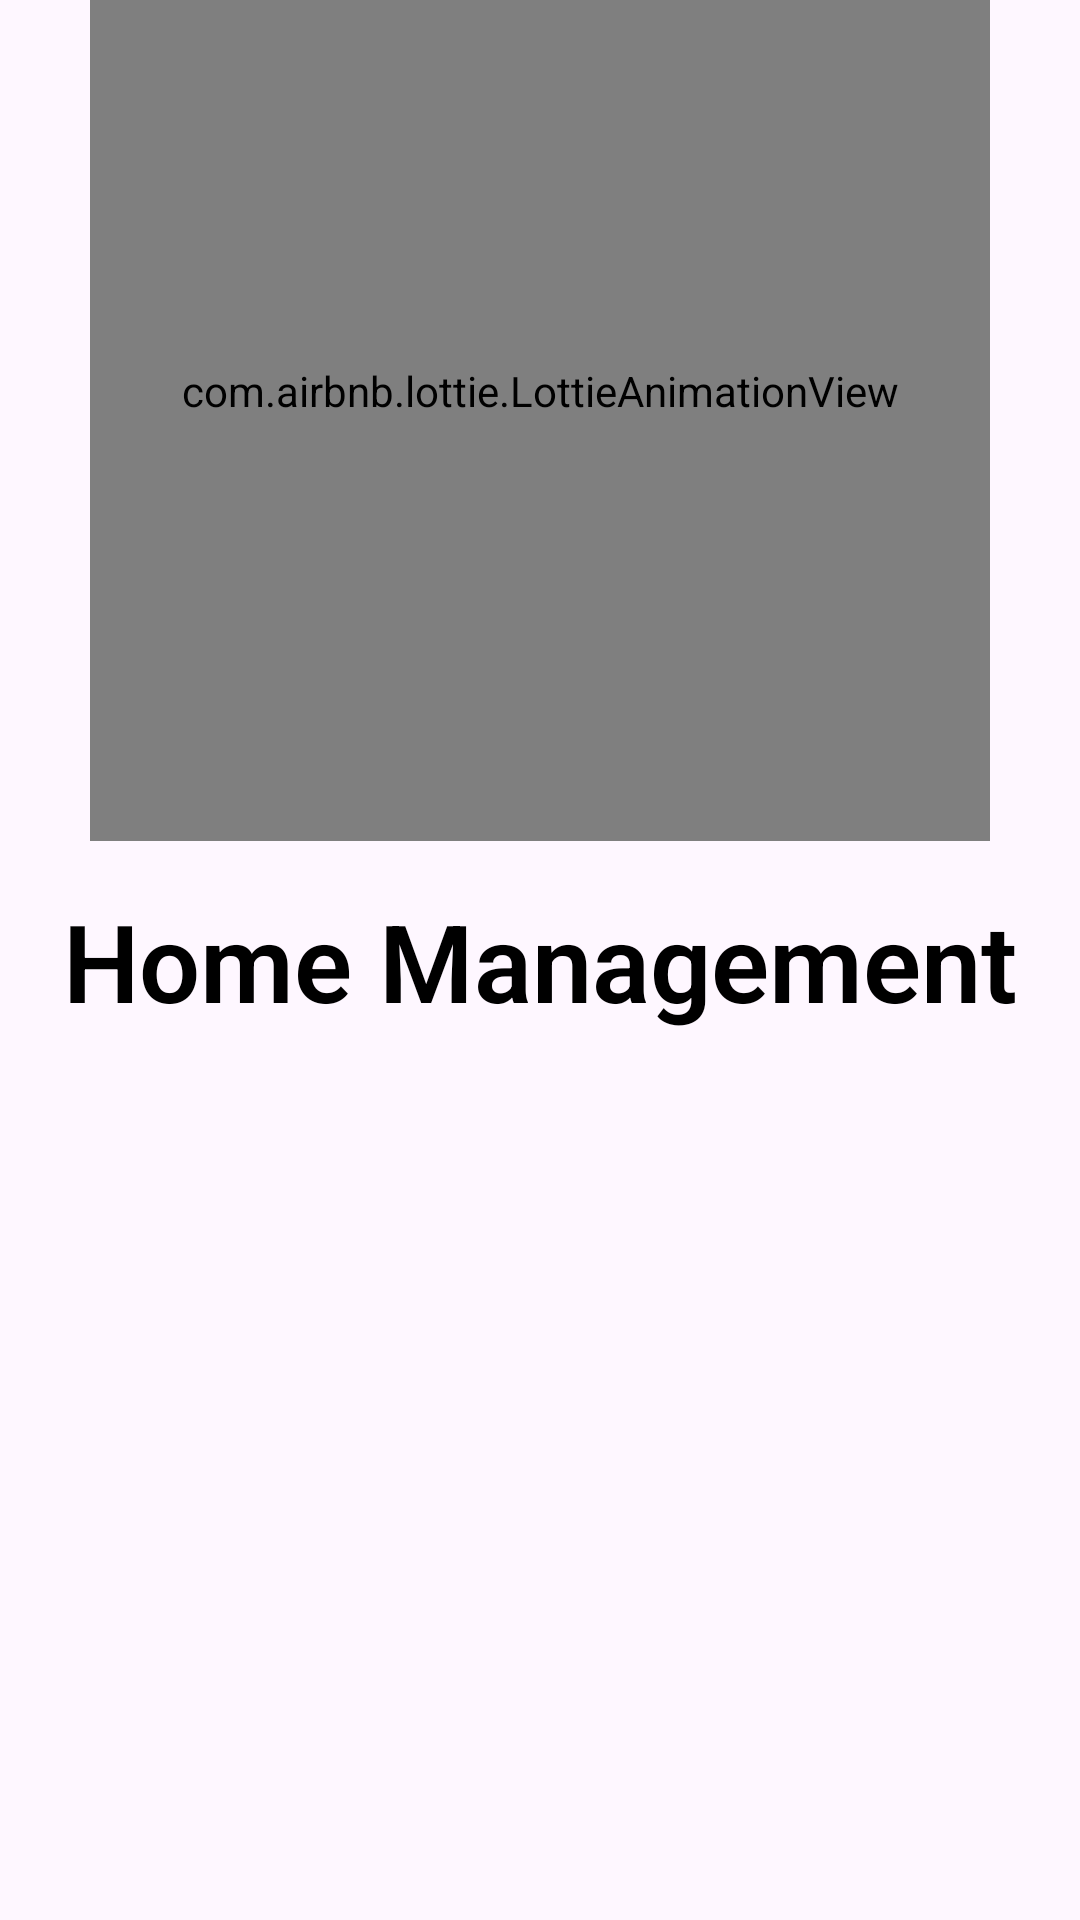

Layout XML and referenced resources for this Android screen:
<!-- AndroidManifest.xml: application theme Theme.HomeManagement -->
<!-- res/layout/start_page.xml -->
<?xml version="1.0" encoding="utf-8"?>
<androidx.constraintlayout.widget.ConstraintLayout xmlns:android="http://schemas.android.com/apk/res/android"
    xmlns:app="http://schemas.android.com/apk/res-auto"
    xmlns:tools="http://schemas.android.com/tools"
    android:layout_width="match_parent"
    android:layout_height="match_parent"
    tools:context=".StartPage">

    <com.airbnb.lottie.LottieAnimationView
        android:id="@+id/sparklesAnimation"
        android:layout_width="300dp"
        android:layout_height="300dp"
        android:layout_marginBottom="16dp"
        app:layout_constraintBottom_toTopOf="@+id/titleTextView"
        app:layout_constraintEnd_toEndOf="parent"
        app:layout_constraintStart_toStartOf="parent"
        app:lottie_rawRes="@raw/sparkles"
        app:lottie_autoPlay="true"
        app:lottie_loop="true" />

    <TextView
        android:id="@+id/titleTextView"
        style="@style/CustomTextViewStyle"
        android:text="Home Management"
        app:layout_constraintTop_toTopOf="parent"
        app:layout_constraintBottom_toBottomOf="parent"
        app:layout_constraintStart_toStartOf="parent"
        app:layout_constraintEnd_toEndOf="parent" />

</androidx.constraintlayout.widget.ConstraintLayout>
<!-- resources referenced by this layout -->
<resources>
  <style name="CustomTextViewStyle">
          <item name="android:layout_width">wrap_content</item>
          <item name="android:layout_height">wrap_content</item>
          <item name="android:gravity">center</item>
          <item name="android:textSize">36sp</item>
          <item name="android:textColor">@android:color/black</item>
          <item name="android:textStyle">bold</item>
          <item name="android:fontFamily">sans-serif-light</item>
      </style>
  <style name="Theme.HomeManagement" parent="Base.Theme.HomeManagement" />
  <style name="Base.Theme.HomeManagement" parent="Theme.Material3.DayNight.NoActionBar">
          
          <item name="colorPrimary">@color/green</item>
          <item name="colorPrimaryVariant">@color/green</item>
          <item name="android:statusBarColor">@color/green</item>
      </style>
  <color name="green">#4fa853</color>
</resources>
